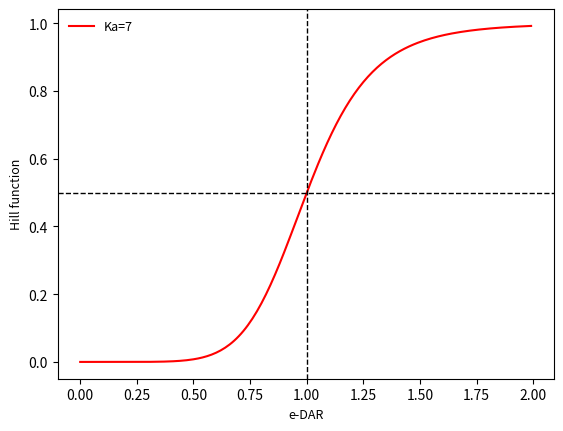

Recreate this plot in Python.
#2/12/2022 - Modified version of the Hill Function for eDAR

import math
import numpy as np
import matplotlib.pyplot as plt
import seaborn as sns
import matplotlib 


eDAR_vec=np.arange(0, 2, 0.01)
print(eDAR_vec)

Ka=1
exponents=[1,3,5,7,9]
Hills=[]

for exponent in exponents:
    Hill=[(eDAR)**exponent/(eDAR**exponent + Ka**exponent) for eDAR in eDAR_vec]

    Hills.append(Hill)


#Fontsizes
size_axis=9;size_ticks=9;

plt.plot(eDAR_vec,Hills[-2],label="Ka="+str(exponents[-2]), color='r')
plt.ylabel('Hill(e-DAR)',fontsize=size_axis)
plt.xlabel('e-DAR',fontsize=size_axis)


# for Hill in range(len(Hills)):
#     plt.plot(eDAR_vec,Hills[Hill],label="Ka="+str(exponents[Hill]))
#     plt.ylabel('Hill(e-DAR)',fontsize=size_axis)
#     plt.xlabel('e-DAR',fontsize=size_axis)
#     plt.legend(loc='best',fontsize=size_ticks,frameon=False)

width_line=1
plt.axhline(y=0.5, color='k', linewidth=width_line,linestyle='dashed')
plt.axvline(x=Ka, color='k', linewidth=width_line,linestyle='dashed') 






plt.ylabel('Hill function',fontsize=size_axis)
plt.xlabel('e-DAR',fontsize=size_axis)
plt.legend(loc='best',fontsize=size_ticks,frameon=False)



plt.show()
